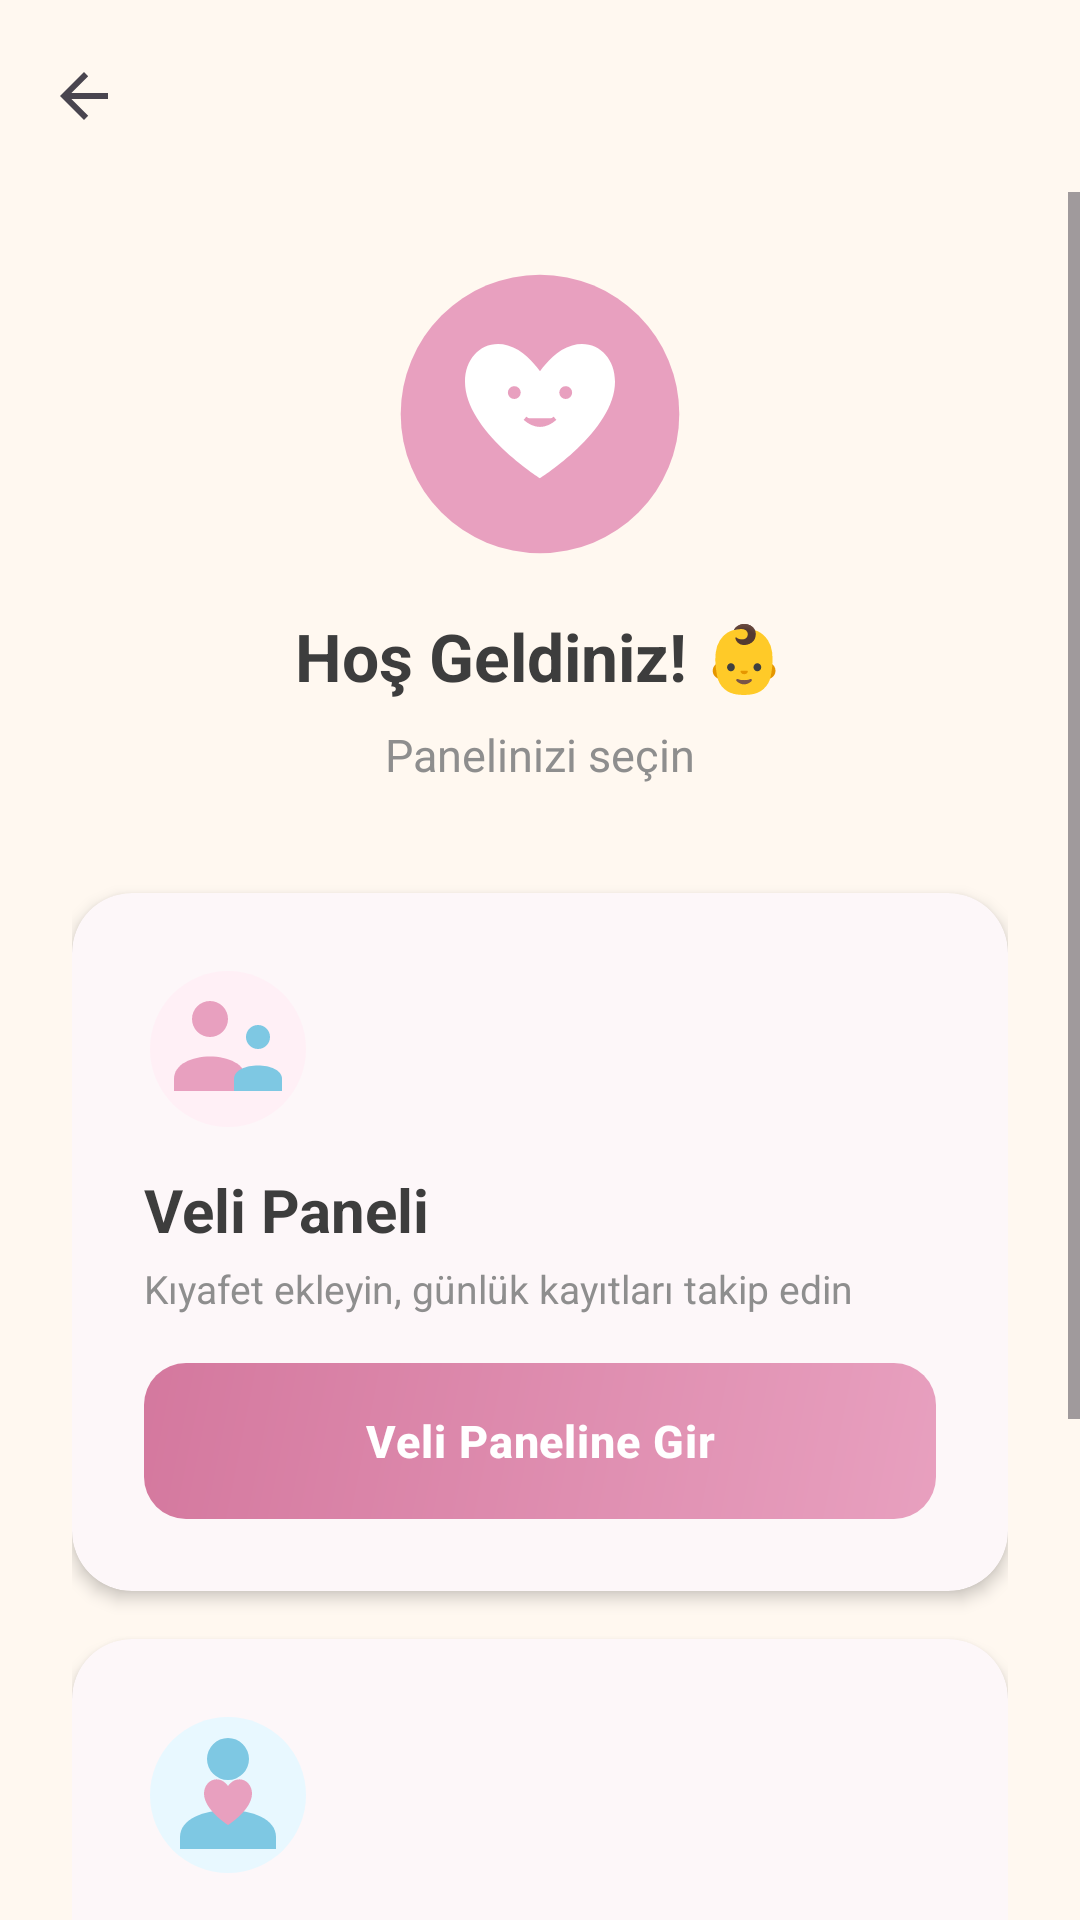

Reconstruct the res/layout file that produces this screen, plus the resources it refers to.
<!-- AndroidManifest.xml: application theme Theme.BabyLove -->
<!-- res/layout/activity_role.xml -->
<?xml version="1.0" encoding="utf-8"?>
<LinearLayout xmlns:android="http://schemas.android.com/apk/res/android"
    xmlns:app="http://schemas.android.com/apk/res-auto"
    android:layout_width="match_parent"
    android:layout_height="match_parent"
    android:orientation="vertical"
    android:background="@color/backgroundColor">

    
    <androidx.appcompat.widget.Toolbar
        android:id="@+id/toolbarRole"
        android:layout_width="match_parent"
        android:layout_height="?attr/actionBarSize"
        android:background="@color/backgroundColor"
        app:navigationIcon="?attr/homeAsUpIndicator"
        app:navigationIconTint="@color/textPrimary" />

    
    <ScrollView
        android:layout_width="match_parent"
        android:layout_height="match_parent">

        <LinearLayout
            android:layout_width="match_parent"
            android:layout_height="wrap_content"
            android:orientation="vertical"
            android:gravity="center_horizontal"
            android:padding="24dp">

            
            <ImageView
                android:layout_width="100dp"
                android:layout_height="100dp"
                android:src="@drawable/ic_baby_logo"
                android:contentDescription="Baby Love"
                android:layout_marginBottom="16dp" />

            
            <TextView
                android:id="@+id/tvWelcomeFamily"
                android:layout_width="wrap_content"
                android:layout_height="wrap_content"
                android:text="Hoş Geldiniz! 👶"
                android:textSize="22sp"
                android:textStyle="bold"
                android:textColor="@color/textPrimary"
                android:gravity="center"
                android:layout_marginBottom="8dp" />

            <TextView
                android:layout_width="wrap_content"
                android:layout_height="wrap_content"
                android:text="Panelinizi seçin"
                android:textSize="15sp"
                android:textColor="@color/textSecondary"
                android:layout_marginBottom="36dp" />

            
            <com.google.android.material.card.MaterialCardView
                android:layout_width="match_parent"
                android:layout_height="wrap_content"
                android:layout_marginBottom="16dp"
                app:cardCornerRadius="20dp"
                app:cardElevation="3dp">

                <LinearLayout
                    android:layout_width="match_parent"
                    android:layout_height="wrap_content"
                    android:orientation="vertical"
                    android:padding="24dp">

                    <ImageView
                        android:layout_width="56dp"
                        android:layout_height="56dp"
                        android:src="@drawable/ic_role_parent"
                        android:contentDescription="Veli"
                        android:layout_marginBottom="12dp" />

                    <TextView
                        android:layout_width="wrap_content"
                        android:layout_height="wrap_content"
                        android:text="@string/btn_veli"
                        android:textSize="20sp"
                        android:textStyle="bold"
                        android:textColor="@color/textPrimary"
                        android:layout_marginBottom="4dp" />

                    <TextView
                        android:layout_width="wrap_content"
                        android:layout_height="wrap_content"
                        android:text="@string/veli_desc"
                        android:textSize="13sp"
                        android:textColor="@color/textSecondary"
                        android:layout_marginBottom="16dp" />

                    <com.google.android.material.button.MaterialButton
                        android:id="@+id/btnVeli"
                        android:layout_width="match_parent"
                        android:layout_height="52dp"
                        android:text="Veli Paneline Gir"
                        android:background="@drawable/bg_button_primary"
                        app:backgroundTint="@null"
                        app:cornerRadius="14dp"
                        android:textColor="@color/textOnPrimary"
                        android:textSize="15sp"
                        android:textStyle="bold"
                        android:textAllCaps="false"
                        android:insetTop="0dp"
                        android:insetBottom="0dp" />
                </LinearLayout>
            </com.google.android.material.card.MaterialCardView>

            
            <com.google.android.material.card.MaterialCardView
                android:layout_width="match_parent"
                android:layout_height="wrap_content"
                android:layout_marginBottom="24dp"
                app:cardCornerRadius="20dp"
                app:cardElevation="3dp">

                <LinearLayout
                    android:layout_width="match_parent"
                    android:layout_height="wrap_content"
                    android:orientation="vertical"
                    android:padding="24dp">

                    <ImageView
                        android:layout_width="56dp"
                        android:layout_height="56dp"
                        android:src="@drawable/ic_role_caregiver"
                        android:contentDescription="Bakıcı"
                        android:layout_marginBottom="12dp" />

                    <TextView
                        android:layout_width="wrap_content"
                        android:layout_height="wrap_content"
                        android:text="@string/btn_bakici"
                        android:textSize="20sp"
                        android:textStyle="bold"
                        android:textColor="@color/textPrimary"
                        android:layout_marginBottom="4dp" />

                    <TextView
                        android:layout_width="wrap_content"
                        android:layout_height="wrap_content"
                        android:text="@string/bakici_desc"
                        android:textSize="13sp"
                        android:textColor="@color/textSecondary"
                        android:layout_marginBottom="16dp" />

                    <com.google.android.material.button.MaterialButton
                        android:id="@+id/btnBakici"
                        android:layout_width="match_parent"
                        android:layout_height="52dp"
                        android:text="Bakıcı Paneline Gir"
                        android:background="@drawable/bg_button_secondary"
                        app:backgroundTint="@null"
                        app:cornerRadius="14dp"
                        android:textColor="@color/textOnPrimary"
                        android:textSize="15sp"
                        android:textStyle="bold"
                        android:textAllCaps="false"
                        android:insetTop="0dp"
                        android:insetBottom="0dp" />
                </LinearLayout>
            </com.google.android.material.card.MaterialCardView>

            
            <com.google.android.material.button.MaterialButton
                android:id="@+id/btnLogout"
                android:layout_width="match_parent"
                android:layout_height="48dp"
                android:text="🚪 Çıkış Yap / Hesap Değiştir"
                android:textColor="@color/errorColor"
                android:textSize="14sp"
                android:textAllCaps="false"
                app:backgroundTint="@color/backgroundColor"
                app:strokeColor="@color/errorColor"
                app:strokeWidth="1dp"
                app:cornerRadius="14dp"
                android:insetTop="0dp"
                android:insetBottom="0dp" />

        </LinearLayout>
    </ScrollView>

</LinearLayout>
<!-- resources referenced by this layout -->
<resources>
  <color name="backgroundColor">#FFF8F0</color>
  <color name="errorColor">#E57373</color>
  <color name="textOnPrimary">#FFFFFF</color>
  <color name="textPrimary">#3D3D3D</color>
  <color name="textSecondary">#8E8E8E</color>
  <!-- drawable bg_button_primary (drawable) -->
  <?xml version="1.0" encoding="utf-8"?>
  <shape xmlns:android="http://schemas.android.com/apk/res/android"
      android:shape="rectangle">
      <gradient
          android:angle="135"
          android:startColor="#E8A0BF"
          android:endColor="#D4789E"
          android:type="linear" />
      <corners android:radius="14dp" />
  </shape>
  <!-- drawable bg_button_secondary (drawable) -->
  <?xml version="1.0" encoding="utf-8"?>
  <shape xmlns:android="http://schemas.android.com/apk/res/android"
      android:shape="rectangle">
      <gradient
          android:angle="135"
          android:startColor="#7EC8E3"
          android:endColor="#5BA8C8"
          android:type="linear" />
      <corners android:radius="14dp" />
  </shape>
  <!-- drawable ic_role_caregiver (drawable) -->
  <?xml version="1.0" encoding="utf-8"?>
  <vector xmlns:android="http://schemas.android.com/apk/res/android"
      android:width="56dp"
      android:height="56dp"
      android:viewportWidth="56"
      android:viewportHeight="56">
  
      
      <path
          android:fillColor="#E8F8FF"
          android:pathData="M28,28 m-26,0 a26,26 0 1,0 52,0 a26,26 0 1,0 -52,0" />
  
      
      <path
          android:fillColor="#7EC8E3"
          android:pathData="M28,16 m-7,0 a7,7 0 1,0 14,0 a7,7 0 1,0 -14,0" />
      
      <path
          android:fillColor="#7EC8E3"
          android:pathData="M12,42 C12,30 44,30 44,42 L44,46 L12,46 Z" />
  
      
      <path
          android:fillColor="#E8A0BF"
          android:pathData="M28,38 C28,38 20,33 20,27.5 C20,24.5 22.5,22 25.5,23 C27,23.5 28,25 28,25 C28,25 29,23.5 30.5,23 C33.5,22 36,24.5 36,27.5 C36,33 28,38 28,38 Z" />
  </vector>
  <string name="bakici_desc">Hava durumuna göre öneri alın, günlük girin</string>
  <string name="btn_bakici">Bakıcı Paneli</string>
  <string name="btn_veli">Veli Paneli</string>
  <string name="veli_desc">Kıyafet ekleyin, günlük kayıtları takip edin</string>
  <style name="Theme.BabyLove" parent="Base.Theme.BabyLove" />
  <color name="primaryColor">#E8A0BF</color>
  <color name="primaryDarkColor">#D4789E</color>
  <color name="secondaryColor">#7EC8E3</color>
  <color name="secondaryDarkColor">#5BA8C8</color>
  <color name="surfaceColor">#FFFFFF</color>
  <style name="ShapeSmall" parent="ShapeAppearance.Material3.SmallComponent">
          <item name="cornerSize">12dp</item>
      </style>
  <style name="ShapeMedium" parent="ShapeAppearance.Material3.MediumComponent">
          <item name="cornerSize">16dp</item>
      </style>
  <style name="ShapeLarge" parent="ShapeAppearance.Material3.LargeComponent">
          <item name="cornerSize">20dp</item>
      </style>
  <style name="BabyLoveButton" parent="Widget.Material3.Button">
          <item name="cornerRadius">14dp</item>
          <item name="android:paddingTop">14dp</item>
          <item name="android:paddingBottom">14dp</item>
          <item name="backgroundTint">@color/primaryColor</item>
          <item name="android:textColor">@color/textOnPrimary</item>
          <item name="android:textSize">16sp</item>
          <item name="android:textStyle">bold</item>
          <item name="android:letterSpacing">0.02</item>
      </style>
  <style name="BabyLoveCard" parent="Widget.Material3.CardView.Elevated">
          <item name="cardCornerRadius">16dp</item>
          <item name="cardElevation">0dp</item>
          <item name="cardBackgroundColor">@color/cardColor</item>
      </style>
  <color name="cardColor">#FFFFFF</color>
</resources>
